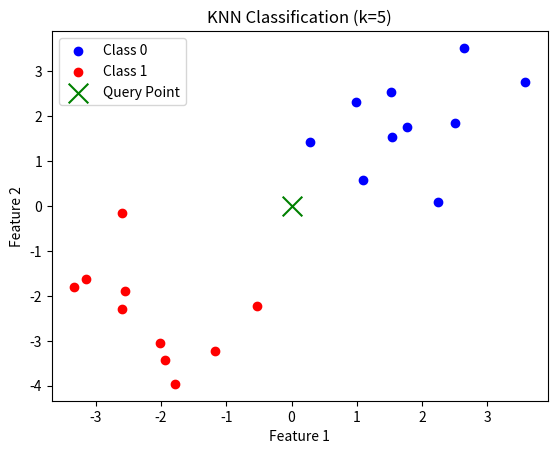

This figure's Python source:
# -*- coding: utf-8 -*-
"""KNN.ipynb

Automatically generated by Colab.

Original file is located at
    https://colab.research.google.com/<link-removed>
"""

import numpy as np
import matplotlib.pyplot as plt
from collections import Counter

def compute_distance(p1, p2):
    return np.sqrt(np.sum((p1 - p2) ** 2))

def knn_classifier(train_data, train_labels, query_point, k):
    distances = []

    for i in range(len(train_data)):
        dist = compute_distance(train_data[i], query_point)
        distances.append((dist, train_labels[i]))

    distances.sort(key=lambda x: x[0])
    nearest_neighbors = distances[:k]

    classes = [label for _, label in nearest_neighbors]
    majority_class = Counter(classes).most_common(1)[0][0]

    return majority_class

np.random.seed(42)
class_1 = np.random.randn(10, 2) + np.array([2, 2])
class_2 = np.random.randn(10, 2) + np.array([-2, -2])

train_features = np.vstack((class_1, class_2))
train_labels = np.hstack((np.zeros(10), np.ones(10)))

query = np.array([0, 0])

k_value = 5

predicted_class = knn_classifier(train_features, train_labels, query, k_value)

plt.scatter(class_1[:, 0], class_1[:, 1], color='blue', label="Class 0")
plt.scatter(class_2[:, 0], class_2[:, 1], color='red', label="Class 1")
plt.scatter(query[0], query[1], color='green', marker="x", s=200, label="Query Point")

plt.xlabel("Feature 1")
plt.ylabel("Feature 2")
plt.title(f"KNN Classification (k={k_value})")
plt.legend()
plt.show()

print(f"The query point belongs to Class {predicted_class}.")